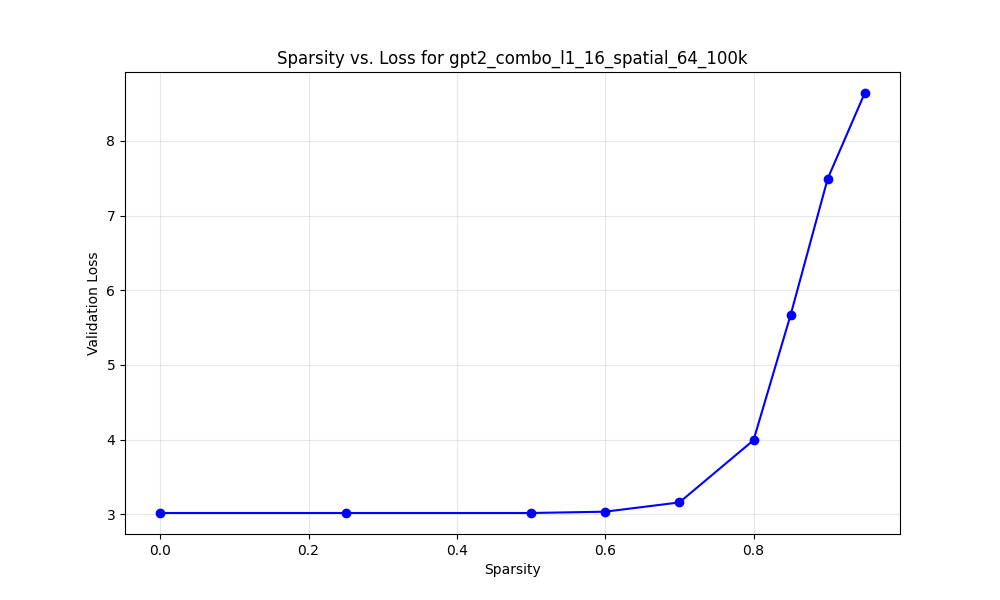

The table this chart was drawn from, first rows:
model_name, target_sparsity, actual_sparsity, val_loss, l1_scale, weight_decay, spatial_cost_scale, group
gpt2_combo_l1_16_spatial_64_100k, 0.0, 0.0, 3.016, 0.08, 0.0, 0.0, Combo
gpt2_combo_l1_16_spatial_64_100k, 0.25, 0.25, 3.016, 0.08, 0.0, 0.0, Combo
gpt2_combo_l1_16_spatial_64_100k, 0.5, 0.5, 3.016, 0.08, 0.0, 0.0, Combo
gpt2_combo_l1_16_spatial_64_100k, 0.6, 0.6, 3.033, 0.08, 0.0, 0.0, Combo
gpt2_combo_l1_16_spatial_64_100k, 0.7, 0.7, 3.157, 0.08, 0.0, 0.0, Combo
gpt2_combo_l1_16_spatial_64_100k, 0.8, 0.8, 3.99, 0.08, 0.0, 0.0, Combo
gpt2_combo_l1_16_spatial_64_100k, 0.85, 0.85, 5.669, 0.08, 0.0, 0.0, Combo
gpt2_combo_l1_16_spatial_64_100k, 0.9, 0.9, 7.494, 0.08, 0.0, 0.0, Combo
gpt2_combo_l1_16_spatial_64_100k, 0.95, 0.95, 8.642, 0.08, 0.0, 0.0, Combo
